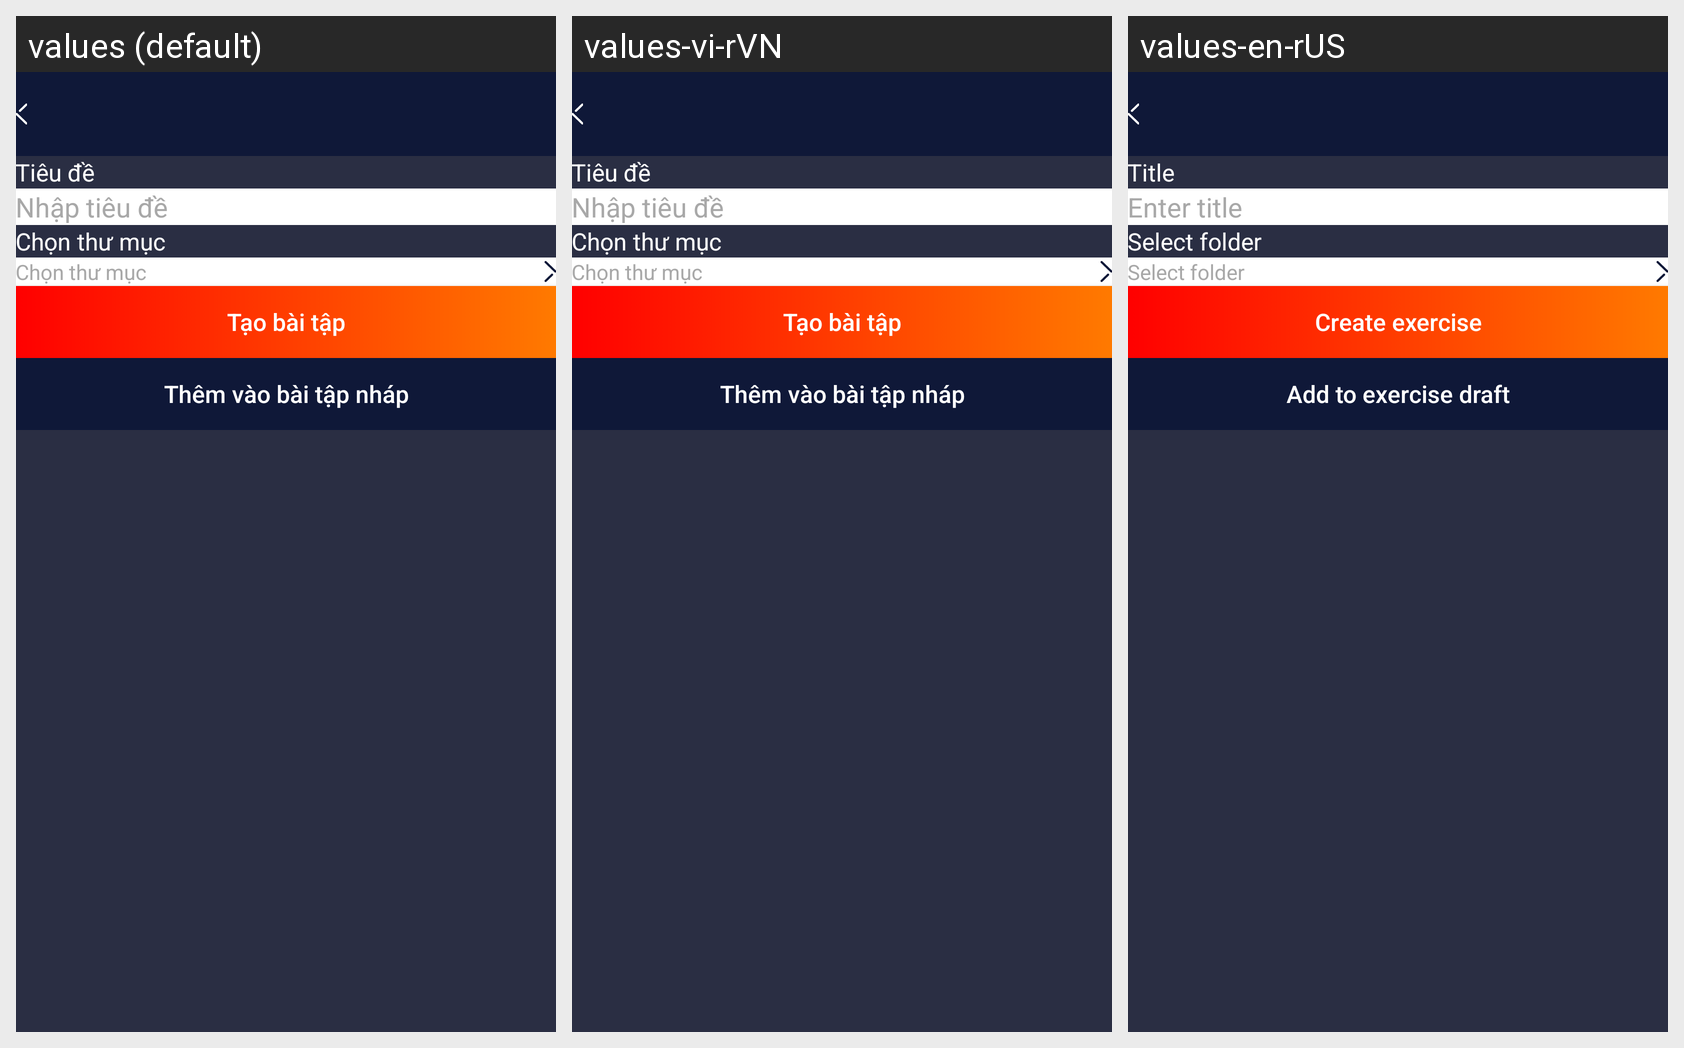

For this localized Android screen grid, give each drawn string resource with its value in every locale shown.
Android screen res/layout/fragment_coach_save_draft.xml rendered under 3 locales, left to right: values (default), values-vi-rVN, values-en-rUS. Device: Nexus 5 (rendered at 1080×1920; each locale shown at half size, 540×960, under a caption strip naming it); theme Theme.DummyTriLuc.
Strings drawn on this screen, with the default value and each locale's value (text and hints the layout hard-codes, and strings that could not be matched under every locale, appear in the picture but are not listed):

header
  values: Tiêu đề
  values-vi-rVN: Tiêu đề
  values-en-rUS: Title

enter_header
  values: Nhập tiêu đề
  values-vi-rVN: Nhập tiêu đề
  values-en-rUS: Enter title

select_folder
  values: Chọn thư mục
  values-vi-rVN: Chọn thư mục
  values-en-rUS: Select folder

create_exercise
  values: Tạo bài tập
  values-vi-rVN: Tạo bài tập
  values-en-rUS: Create exercise

add_to_exercise_draft
  values: Thêm vào bài tập nháp
  values-vi-rVN: Thêm vào bài tập nháp
  values-en-rUS: Add to exercise draft
